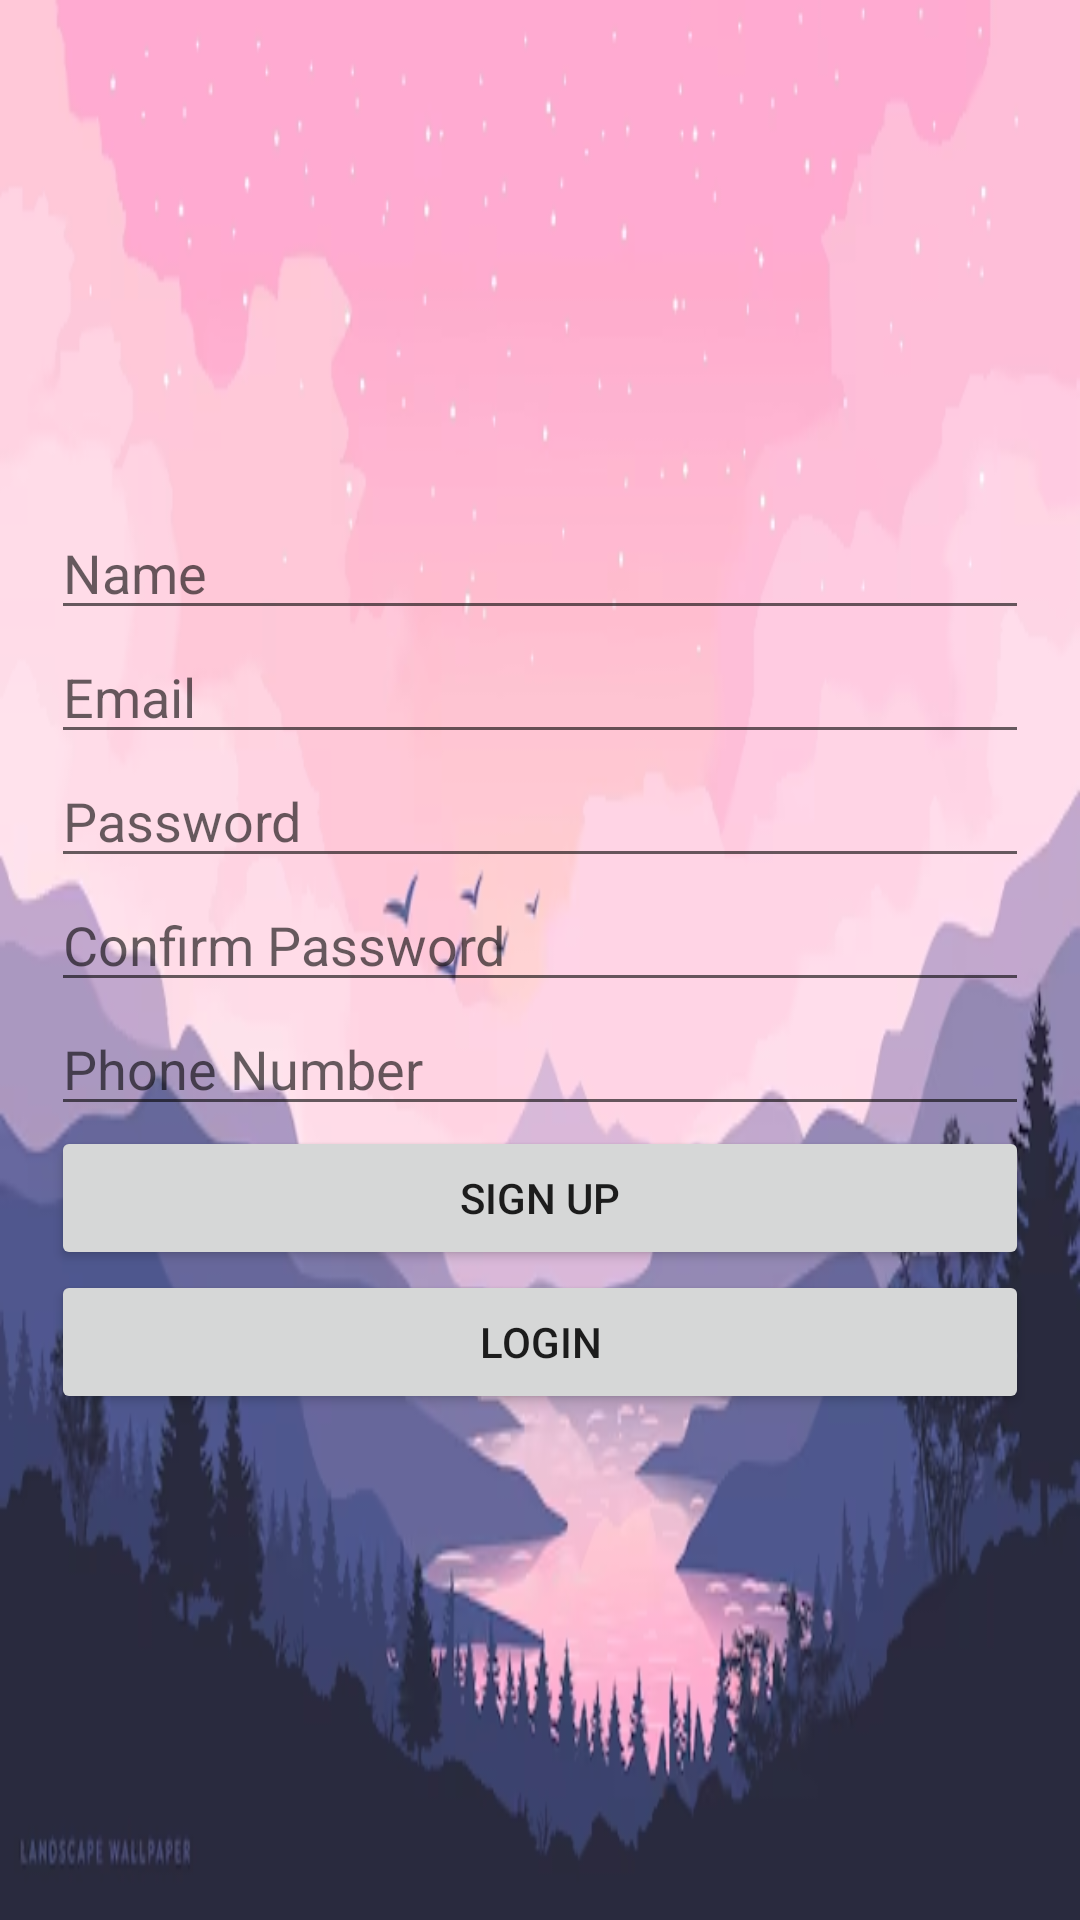

The Android layout XML behind this screen, and the referenced resources:
<!-- AndroidManifest.xml: application theme Theme.Practice1 -->
<!-- res/layout/activity_reg.xml -->
<?xml version="1.0" encoding="utf-8"?>
<LinearLayout xmlns:android="http://schemas.android.com/apk/res/android"
    xmlns:app="http://schemas.android.com/apk/res-auto"
    xmlns:tools="http://schemas.android.com/tools"
    android:layout_width="match_parent"
    android:layout_height="match_parent"
    android:background="@drawable/img"
    android:gravity="center"
    android:orientation="vertical"
    tools:context=".RegistrationActivity">
    <LinearLayout
        android:layout_width="match_parent"
        android:layout_height="match_parent"
        android:orientation="vertical"
        android:padding="17dp"
        android:gravity="center">

        <EditText
            android:id="@+id/name"
            android:layout_width="match_parent"
            android:layout_height="wrap_content"
            android:hint="Name"/>

        <EditText
            android:id="@+id/email"
            android:layout_width="match_parent"
            android:layout_height="wrap_content"
            android:hint="Email"
            android:inputType="textEmailAddress"/>

        <EditText
            android:id="@+id/password"
            android:layout_width="match_parent"
            android:layout_height="wrap_content"
            android:hint="Password"
            android:inputType="textPassword"/>

        <EditText
            android:id="@+id/confirm_password"
            android:layout_width="match_parent"
            android:layout_height="wrap_content"
            android:hint="Confirm Password"
            android:inputType="textPassword"/>
        <EditText
            android:id="@+id/phone"
            android:layout_width="match_parent"
            android:layout_height="wrap_content"
            android:hint="Phone Number"
            android:inputType="textPassword"/>

        <Button
            android:id="@+id/sign_up_button"
            android:layout_width="match_parent"
            android:layout_height="wrap_content"
            android:text="Sign Up"
            android:onClick="onSignUpClick"/>

        <Button
            android:id="@+id/login_button"
            android:layout_width="match_parent"
            android:layout_height="wrap_content"
            android:text="Login"
            android:onClick="onLoginClick"/>
    </LinearLayout>

</LinearLayout>
<!-- resources referenced by this layout -->
<resources>
  <!-- drawable img: png bitmap (drawable, 126327 bytes) -->
  <style name="Theme.Practice1" parent="Theme.MaterialComponents.DayNight.NoActionBar">
          
          <item name="colorPrimary">@color/purple_500</item>
          <item name="colorPrimaryVariant">@color/purple_700</item>
          <item name="colorOnPrimary">@color/white</item>
          
          <item name="colorSecondary">@color/teal_200</item>
          <item name="colorSecondaryVariant">@color/teal_700</item>
          <item name="colorOnSecondary">@color/black</item>
          
          <item name="android:statusBarColor">?attr/colorPrimary</item>
  
          
      </style>
  <color name="purple_500">#FF6200EE</color>
  <color name="purple_700">#FF3700B3</color>
  <color name="white">#FFFFFFFF</color>
  <color name="teal_200">#FF03DAC5</color>
  <color name="teal_700">#FF018786</color>
  <color name="black">#000000</color>
</resources>
